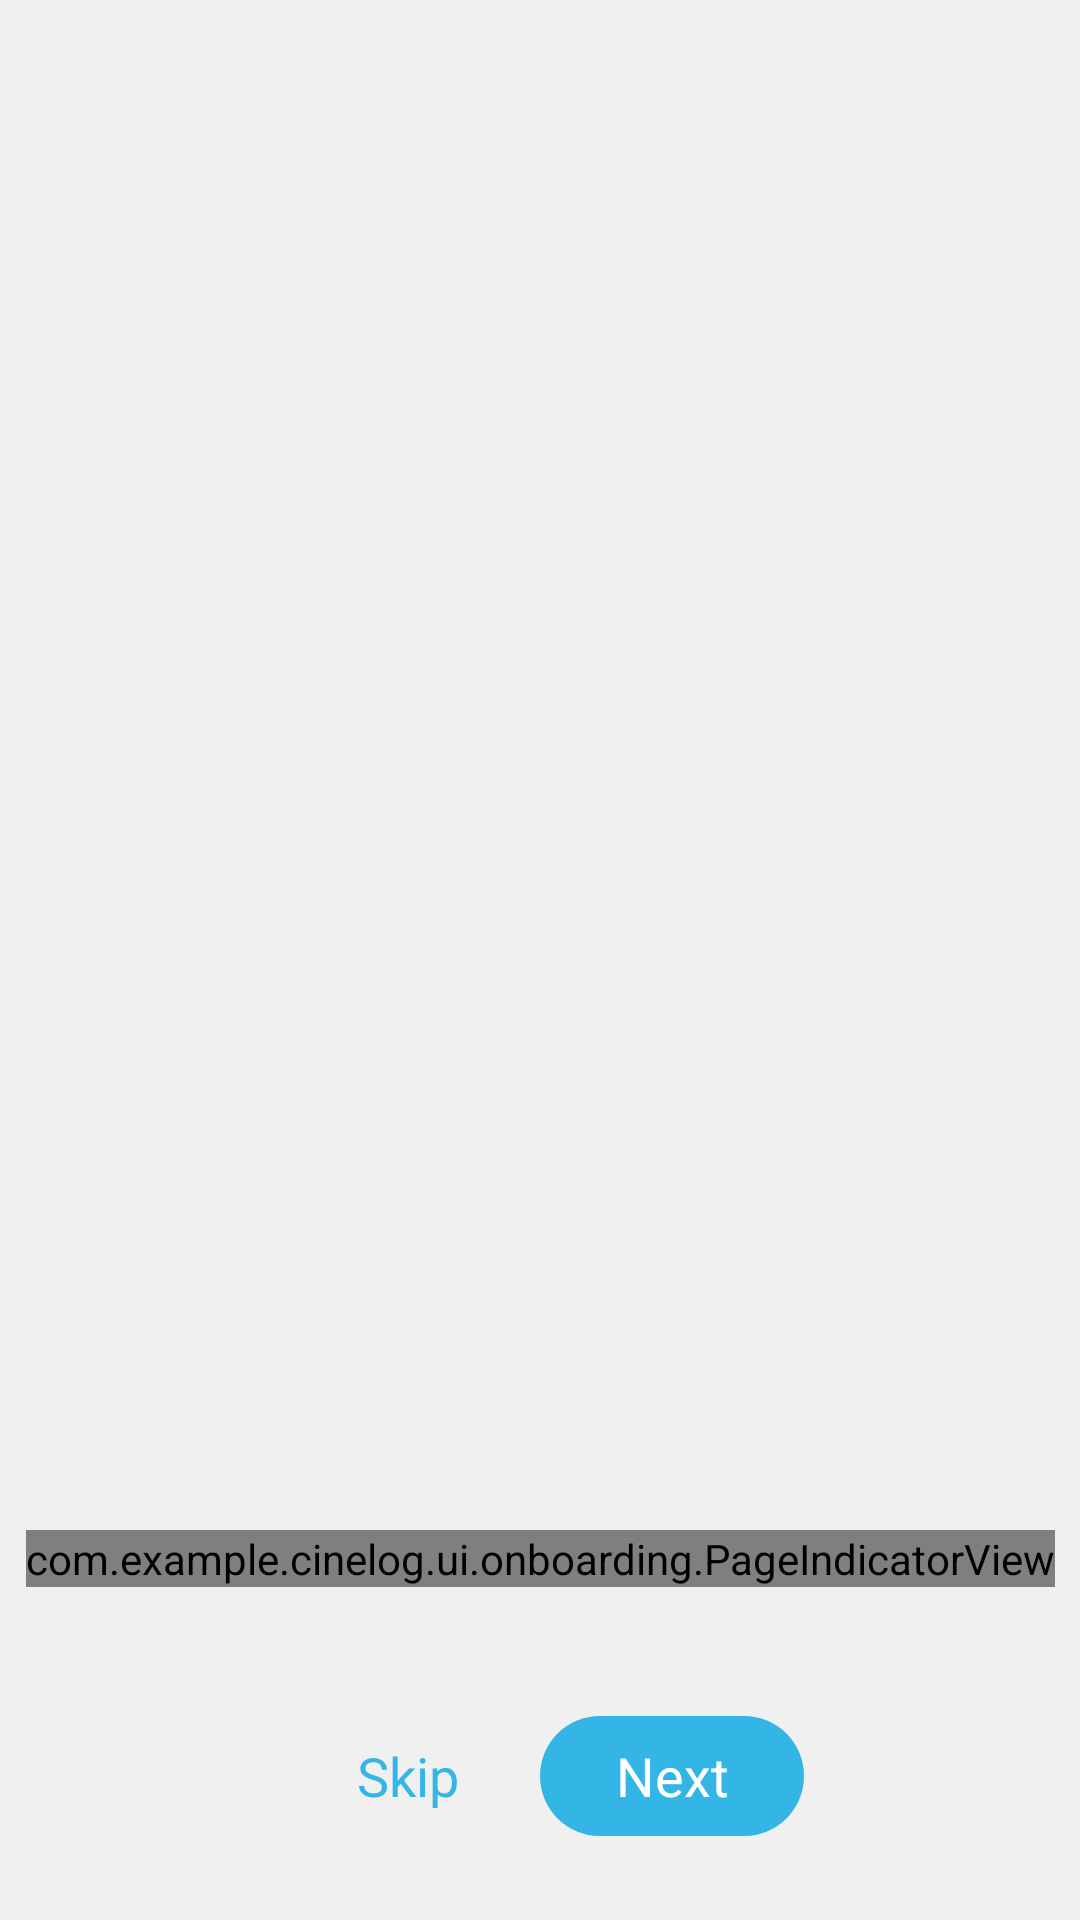

The Android layout XML behind this screen, and the referenced resources:
<!-- AndroidManifest.xml: application theme Theme.CineLog -->
<!-- res/layout/fragment_onboarding.xml -->
<androidx.constraintlayout.widget.ConstraintLayout
    xmlns:android="http://schemas.android.com/apk/res/android"
    xmlns:app="http://schemas.android.com/apk/res-auto"
    android:layout_width="match_parent"
    android:layout_height="match_parent">

    <androidx.viewpager2.widget.ViewPager2
        android:id="@+id/viewPager"
        android:layout_width="match_parent"
        android:layout_height="0dp"
        app:layout_constraintTop_toTopOf="parent"
        app:layout_constraintBottom_toTopOf="@id/indicator"
        app:layout_constraintHeight_percent="0.75"/>

    <com.example.cinelog.ui.onboarding.PageIndicatorView
        android:id="@+id/indicator"
        android:layout_width="wrap_content"
        android:layout_height="wrap_content"
        app:layout_constraintTop_toBottomOf="@id/viewPager"
        app:layout_constraintBottom_toTopOf="@id/btnContainer"
        app:layout_constraintStart_toStartOf="parent"
        app:layout_constraintEnd_toEndOf="parent"/>

    <LinearLayout
        android:id="@+id/btnContainer"
        android:layout_width="match_parent"
        android:layout_height="wrap_content"
        android:orientation="horizontal"
        android:gravity="center"
        android:padding="24dp"
        app:layout_constraintBottom_toBottomOf="parent">

        <com.google.android.material.button.MaterialButton
            android:id="@+id/btnSkip"
            style="@style/Widget.Material3.Button.TextButton"
            android:layout_width="wrap_content"
            android:layout_height="wrap_content"
            android:textSize="18sp"
            android:text="@string/skip"/>

        <com.google.android.material.button.MaterialButton
            android:id="@+id/btnNext"
            style="@style/Widget.Material3.Button"
            android:layout_width="wrap_content"
            android:layout_height="wrap_content"
            android:textSize="18sp"
            android:text="@string/next"/>

    </LinearLayout>

</androidx.constraintlayout.widget.ConstraintLayout>
<!-- resources referenced by this layout -->
<resources>
  <string name="next">Next</string>
  <string name="skip">Skip</string>
  <style name="Theme.CineLog" parent="Theme.MaterialComponents.DayNight.NoActionBar">
          
          <item name="colorPrimary">@color/colorPrimary</item> 
          <item name="colorPrimaryVariant">@color/colorPrimaryVariant</item> 
          <item name="colorOnPrimary">@color/colorOnPrimary</item> 
  
          
          <item name="colorSecondary">@color/colorSecondary</item> 
          <item name="colorSecondaryVariant">@color/colorSecondaryVariant</item> 
          <item name="colorOnSecondary">@color/white</item> 
  
          
          <item name="android:colorBackground">@color/colorBackground</item> 
  
          
          <item name="android:textColorPrimary">@color/colorOnBackground</item> 
          <item name="android:textColorSecondary">@color/colorOnSurface</item> 
  
          
          <item name="colorSurface">@color/colorSurface</item> 
          <item name="colorOnSurface">@color/colorOnSurface</item> 
  
          
          <item name="colorError">@color/colorError</item> 
          <item name="colorOnError">@color/colorOnError</item> 
  
          
          <item name="android:statusBarColor">@color/colorBackground</item> 
      </style>
  <color name="colorPrimary">#ff33b5e5</color>
  <color name="colorPrimaryVariant">#17A2D3</color>
  <color name="colorOnPrimary">#FFFFFF</color>
  <color name="colorSecondary">#00bcd4</color>
  <color name="colorSecondaryVariant">#008c9e</color>
  <color name="white">#FFFFFF</color>
  <color name="colorBackground">#f0f0f0</color>
  <color name="colorOnBackground">#212121</color>
  <color name="colorOnSurface">#000000</color>
  <color name="colorSurface">#ffffff</color>
  <color name="colorError">#D32F2F</color>
  <color name="colorOnError">#FFFFFF</color>
</resources>
